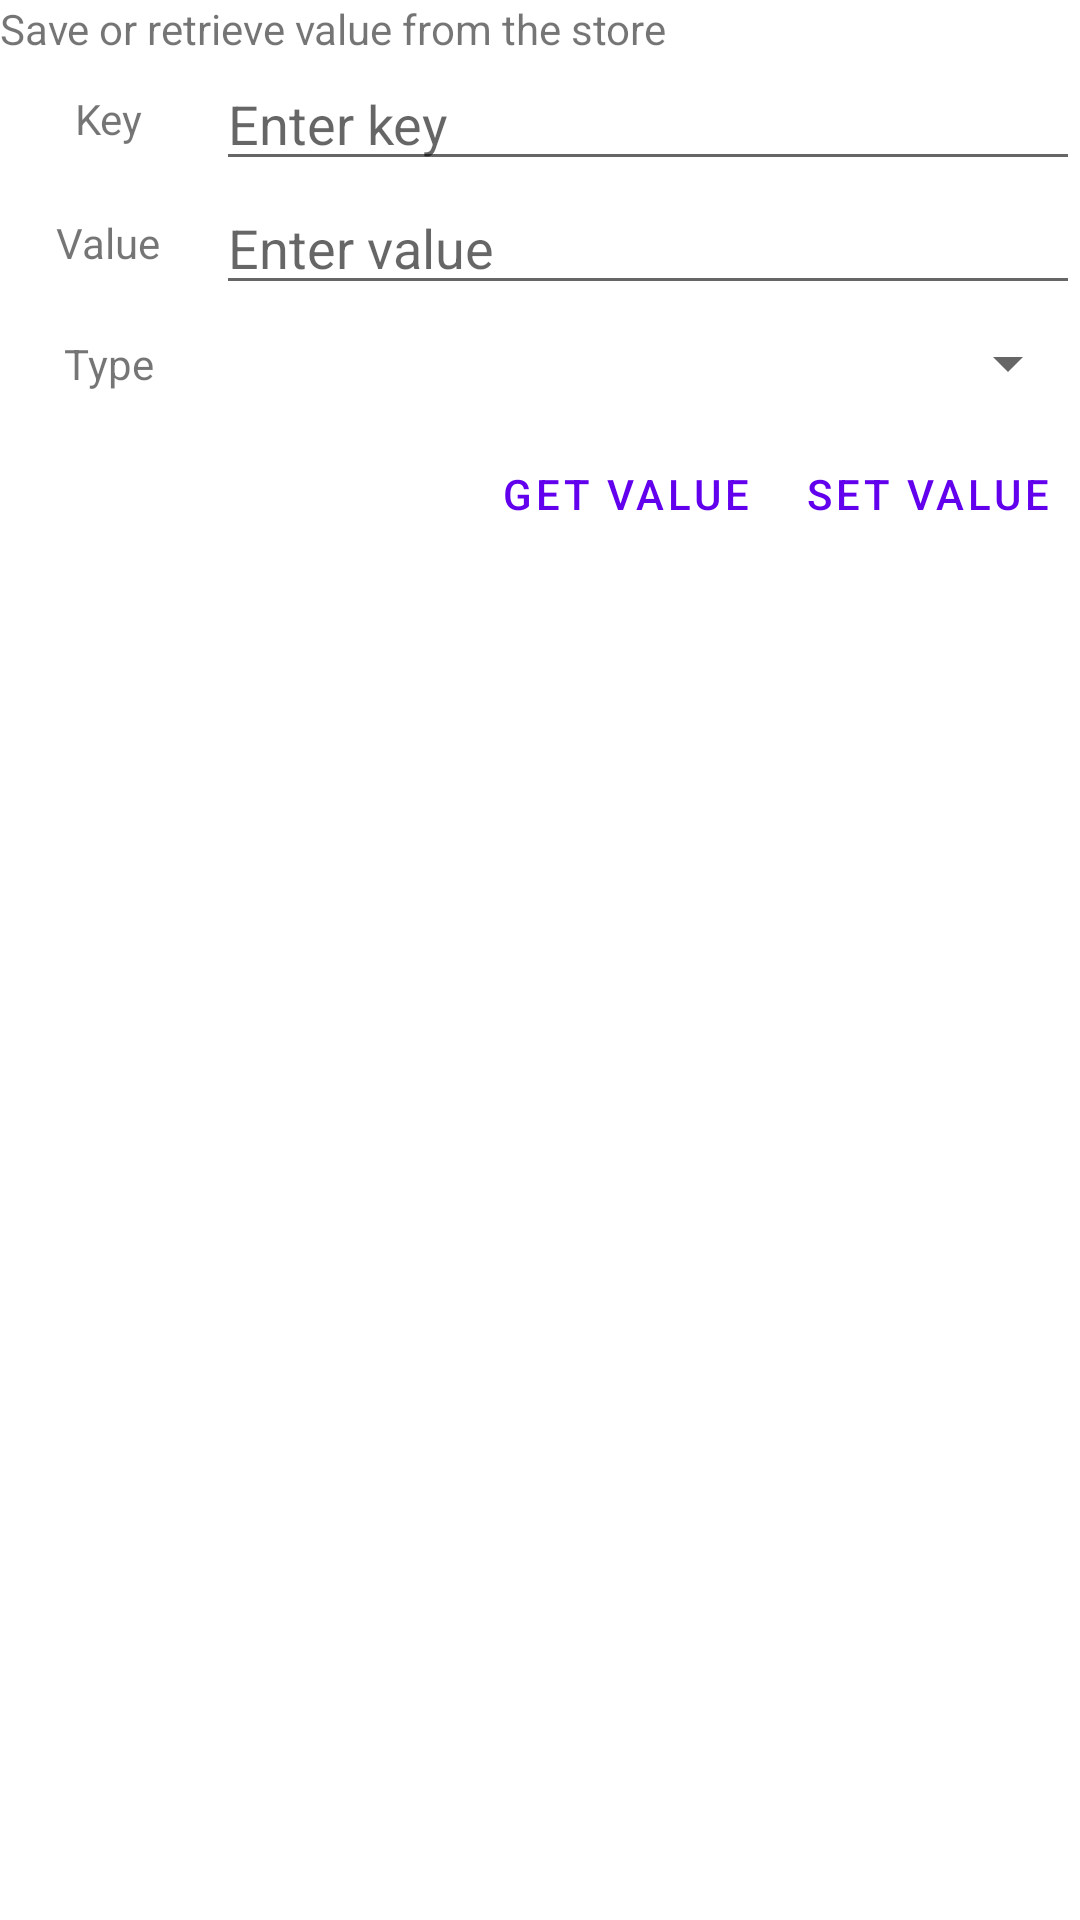

Reconstruct the res/layout file that produces this screen, plus the resources it refers to.
<!-- AndroidManifest.xml: application theme AppTheme -->
<!-- res/layout/activity_store.xml -->
<?xml version="1.0" encoding="utf-8"?>
<LinearLayout xmlns:android="http://schemas.android.com/apk/res/android"
    android:layout_width="match_parent"
    android:layout_height="match_parent"
    android:orientation="vertical">

    <TextView
        android:id="@+id/mainLabel"
        android:layout_width="match_parent"
        android:layout_height="wrap_content"
        android:text="@string/save_or_retrieve"/>

    <LinearLayout
        android:layout_width="match_parent"
        android:layout_height="wrap_content"
        android:orientation="horizontal"
        android:gravity="center_vertical">

        <TextView
            android:layout_width="match_parent"
            android:layout_height="wrap_content"
            android:text="@string/key"
            android:padding="10dp"
            android:layout_weight="4"
            android:gravity="center"/>

        <EditText
            android:id="@+id/keyInput"
            android:layout_weight="1"
            android:layout_width="match_parent"
            android:layout_height="wrap_content"
            android:hint="@string/key_input"/>

    </LinearLayout>

    <LinearLayout
        android:layout_width="match_parent"
        android:layout_height="wrap_content"
        android:orientation="horizontal"
        android:gravity="center_vertical">

        <TextView
            android:layout_width="match_parent"
            android:layout_height="wrap_content"
            android:text="@string/value"
            android:padding="10dp"
            android:layout_weight="4"
            android:gravity="center"/>

        <EditText
            android:id="@+id/valueInput"
            android:layout_weight="1"
            android:layout_width="match_parent"
            android:layout_height="wrap_content"
            android:hint="@string/value_input"/>

    </LinearLayout>

    <LinearLayout
        android:layout_width="match_parent"
        android:layout_height="wrap_content"
        android:orientation="horizontal"
        android:gravity="center_vertical">

        <TextView
            android:layout_width="match_parent"
            android:layout_height="wrap_content"
            android:text="@string/type"
            android:padding="10dp"
            android:layout_weight="4"
            android:gravity="center"/>

        <Spinner
            android:id="@+id/typeSelector"
            android:layout_weight="1"
            android:layout_width="match_parent"
            android:layout_height="wrap_content"
            android:hint="@string/select_type"/>

    </LinearLayout>

    <LinearLayout
        android:layout_width="match_parent"
        android:layout_height="wrap_content"
        android:orientation="horizontal"
        android:gravity="center_vertical|end">

        <Button
            android:id="@+id/getValueBtn"
            style="?android:attr/buttonBarButtonStyle"
            android:layout_width="wrap_content"
            android:layout_height="wrap_content"
            android:text="@string/get_value"/>

        <Button
            android:id="@+id/setValueBtn"
            style="?android:attr/buttonBarButtonStyle"
            android:layout_width="wrap_content"
            android:layout_height="wrap_content"
            android:text="@string/set_value"
            android:padding="10dp"
            android:gravity="center"/>

    </LinearLayout>

    <View
        android:id="@+id/colorTest"
        android:layout_width="match_parent"
        android:layout_height="20dp"/>

</LinearLayout>
<!-- resources referenced by this layout -->
<resources>
  <string name="get_value">Get value</string>
  <string name="key">Key</string>
  <string name="key_input">Enter key</string>
  <string name="save_or_retrieve">Save or retrieve value from the store</string>
  <string name="select_type">Select type</string>
  <string name="set_value">Set value</string>
  <string name="type">Type</string>
  <string name="value">Value</string>
  <string name="value_input">Enter value</string>
</resources>
